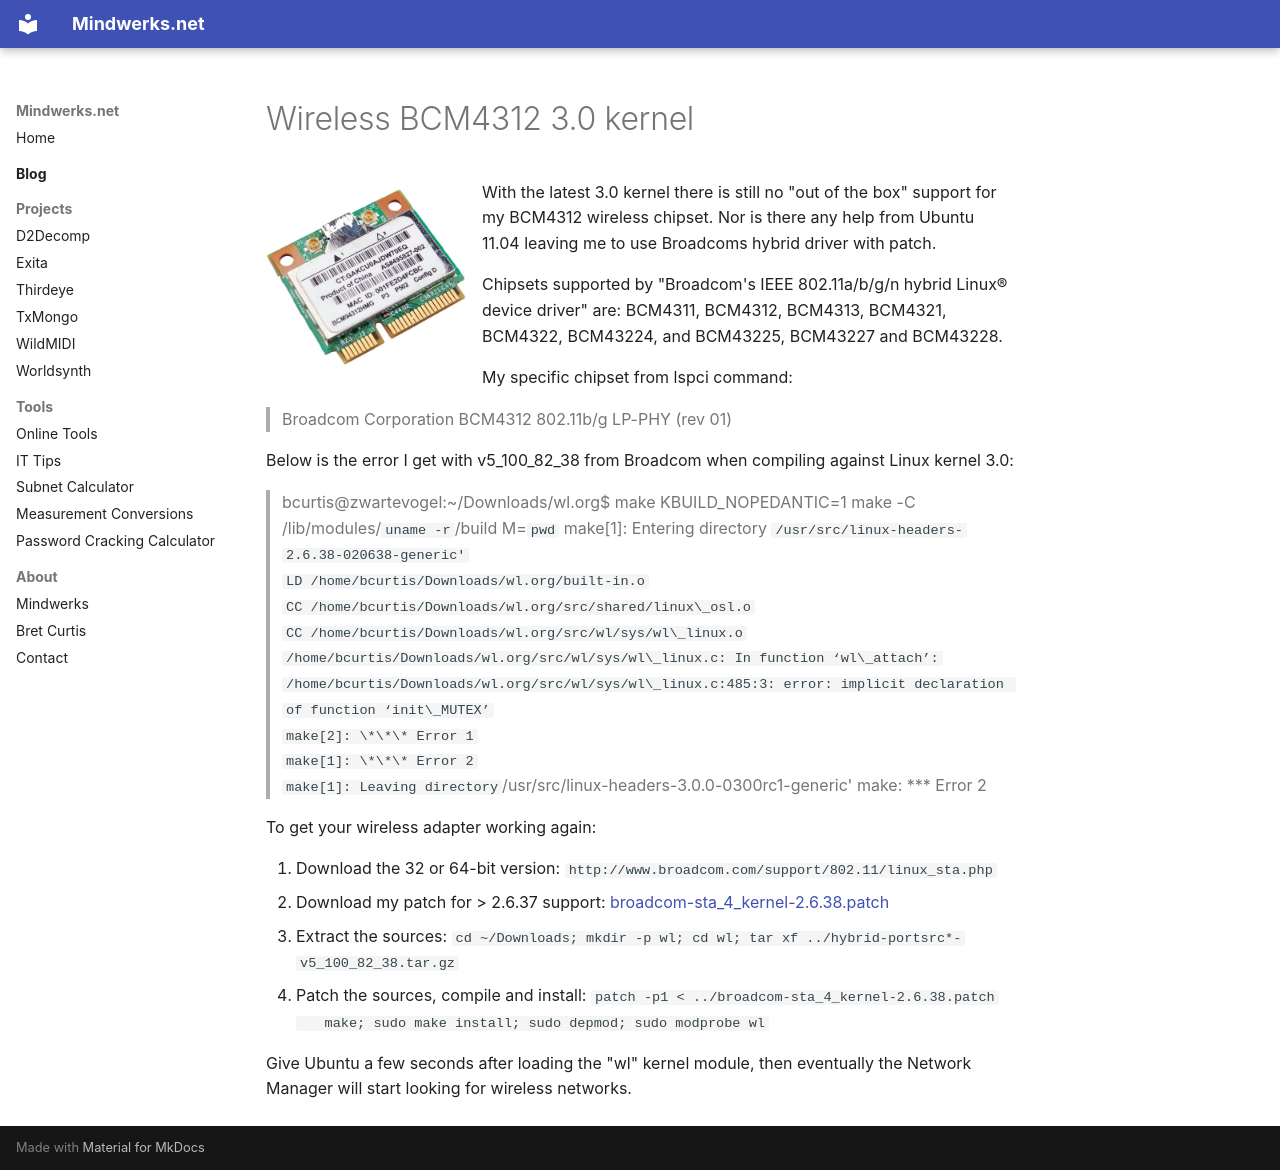

repository: psi29a/mindwerks.net · page: blog/posts/2011-06-01-wireless-bcm4312-3-0-kernel/index.html · generator: mkdocs

---
date: 2011-06-01
categories:
  - C/C++
  - Laptop
  - Linux
tags:
  - BCM4311
  - BCM4312
  - BCM4313
  - BCM4321
  - BCM4322
  - BCM43224
  - BCM43227
  - BCM43228
  - linux
  - 3.0
  - kernel
  - wireless
  - BCM43225
  - Bret Curtis
---

# Wireless BCM4312 3.0 kernel

![Broadcom Chipset BCM4312](../../assets/images/2011/03/BCM4312s.jpg){ align=left width="200" }

With the latest 3.0 kernel there is still no "out of the box" support for my BCM4312 wireless chipset. Nor is there any help from Ubuntu 11.04 leaving me to use Broadcoms hybrid driver with patch.

Chipsets supported by "Broadcom's IEEE 802.11a/b/g/n hybrid Linux® device driver" are: BCM4311, BCM4312, BCM4313, BCM4321, BCM4322, BCM43224, and BCM43225, BCM43227 and BCM43228.

My specific chipset from lspci command:
> Broadcom Corporation BCM4312 802.11b/g LP-PHY (rev 01)

Below is the error I get with v5\_100\_82\_38 from Broadcom when compiling against Linux kernel 3.0:
> bcurtis@zwartevogel:~/Downloads/wl.org$ make
> KBUILD\_NOPEDANTIC=1 make -C /lib/modules/`uname -r`/build M=`pwd`
> make[1]: Entering directory `/usr/src/linux-headers-2.6.38-020638-generic'
> LD /home/bcurtis/Downloads/wl.org/built-in.o
> CC /home/bcurtis/Downloads/wl.org/src/shared/linux\_osl.o
> CC /home/bcurtis/Downloads/wl.org/src/wl/sys/wl\_linux.o
> /home/bcurtis/Downloads/wl.org/src/wl/sys/wl\_linux.c: In function ‘wl\_attach’:
> /home/bcurtis/Downloads/wl.org/src/wl/sys/wl\_linux.c:485:3: error: implicit declaration of function ‘init\_MUTEX’
> make[2]: \*\*\* Error 1
> make[1]: \*\*\* Error 2
> make[1]: Leaving directory `/usr/src/linux-headers-3.0.0-0300rc1-generic'
> make: \*\*\* Error 2

To get your wireless adapter working again:

1. Download the 32 or 64-bit version:
   `http://www.broadcom.com/support/802.11/linux_sta.php`
2. Download my patch for > 2.6.37 support:
   [broadcom-sta\_4\_kernel-2.6.38.patch](../../assets/images/2011/03/broadcom-sta_4_kernel-2.6.38.patch)
3. Extract the sources:
   `cd ~/Downloads; mkdir -p wl; cd wl; tar xf ../hybrid-portsrc*-v5_100_82_38.tar.gz`
4. Patch the sources, compile and install:
   `patch -p1 < ../broadcom-sta_4_kernel-2.6.38.patch
   make; sudo make install; sudo depmod; sudo modprobe wl`

Give Ubuntu a few seconds after loading the "wl" kernel module, then eventually the Network Manager will start looking for wireless networks.
